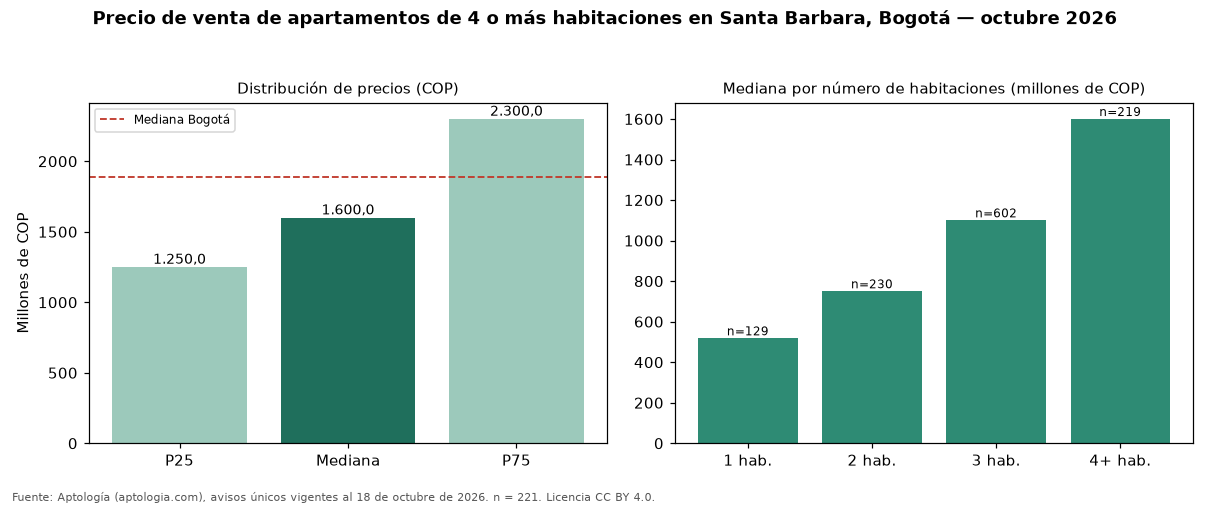

Values plotted in this chart, from the file beside it:
seccion, metrica, valor_cop, n
precio, p25, 1250000000, 221
precio, mediana, 1600000000, 221
precio, p75, 2300000000, 221
cop_por_m2, p25, 5525127, 221
cop_por_m2, mediana, 6363636, 221
cop_por_m2, p75, 7352941, 221
area, area_mediana_m2, 257.0, 221
habitaciones, 1, 518000000, 129
habitaciones, 2, 750000000, 230
habitaciones, 3, 1100000000, 602
habitaciones, 4+, 1600000000, 219
administracion, mediana, 1600000, 200
estrato, moda, 6, 
parqueadero, porcentaje_con_parqueadero, 98.6, 221
ciudad, mediana_ciudad, 1890000000, 4388
ciudad, mediana_cop_por_m2_ciudad, 7311919, 4388
